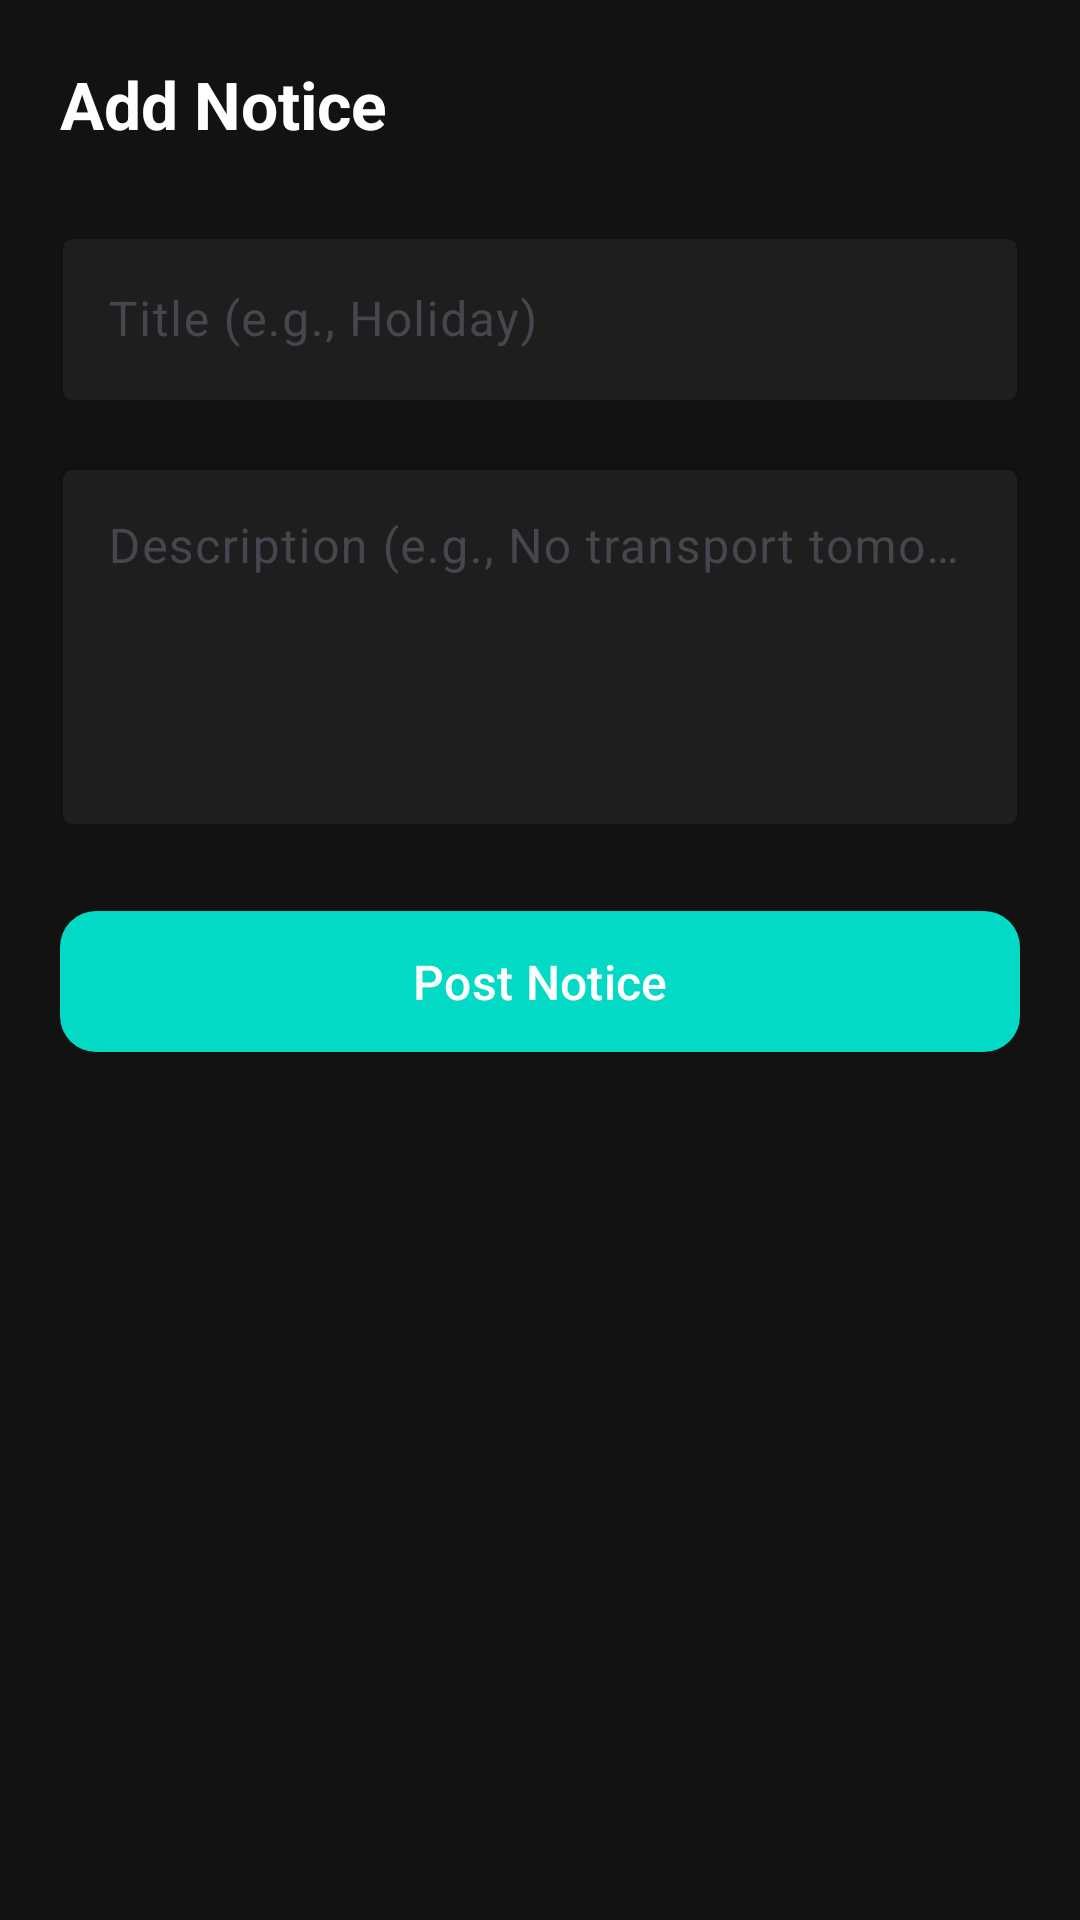

Reconstruct the res/layout file that produces this screen, plus the resources it refers to.
<!-- AndroidManifest.xml: application theme Theme.DIU_Transport -->
<!-- res/layout/activity_add_notice.xml -->
<?xml version="1.0" encoding="utf-8"?>
<ScrollView xmlns:android="http://schemas.android.com/apk/res/android"
    xmlns:app="http://schemas.android.com/apk/res-auto"
    xmlns:tools="http://schemas.android.com/tools"
    android:layout_width="match_parent"
    android:layout_height="match_parent"
    android:background="#121212"
    android:fillViewport="true"
    tools:context=".activity.notice.AddNoticeActivity">

    <LinearLayout
        android:layout_width="match_parent"
        android:layout_height="wrap_content"
        android:orientation="vertical"
        android:padding="20dp">

        <TextView
            android:layout_width="wrap_content"
            android:layout_height="wrap_content"
            android:layout_marginBottom="24dp"
            android:text="Add Notice"
            android:textColor="#FFFFFF"
            android:textSize="22sp"
            android:textStyle="bold" />

        
        <com.google.android.material.textfield.TextInputLayout
            android:layout_width="match_parent"
            android:layout_height="wrap_content"
            android:layout_marginBottom="16dp"
            app:boxBackgroundColor="#1E1E1E"
            app:boxBackgroundMode="outline"
            app:boxStrokeColor="#03DAC5"
            app:hintTextColor="#03DAC5">

            <com.google.android.material.textfield.TextInputEditText
                android:id="@+id/etNoticeTitle"
                android:layout_width="match_parent"
                android:layout_height="wrap_content"
                android:hint="Title (e.g., Holiday)"
                android:inputType="text"
                android:textColor="#FFFFFF"
                android:textSize="16sp" />
        </com.google.android.material.textfield.TextInputLayout>

        
        <com.google.android.material.textfield.TextInputLayout
            android:layout_width="match_parent"
            android:layout_height="wrap_content"
            android:layout_marginBottom="24dp"
            app:boxBackgroundColor="#1E1E1E"
            app:boxBackgroundMode="outline"
            app:boxStrokeColor="#03DAC5"
            app:hintTextColor="#03DAC5">

            <com.google.android.material.textfield.TextInputEditText
                android:id="@+id/etNoticeDescription"
                android:layout_width="match_parent"
                android:layout_height="120dp"
                android:gravity="top|start"
                android:hint="Description (e.g., No transport tomorrow.)"
                android:inputType="textMultiLine"
                android:textColor="#FFFFFF"
                android:textSize="16sp" />
        </com.google.android.material.textfield.TextInputLayout>

        
        <com.google.android.material.button.MaterialButton
            android:id="@+id/btnPostNotice"
            android:layout_width="match_parent"
            android:layout_height="55dp"
            android:text="Post Notice"
            android:textColor="#FFFFFF"
            android:textSize="16sp"
            app:backgroundTint="#03DAC5"
            app:cornerRadius="12dp" />

    </LinearLayout>
</ScrollView>
<!-- resources referenced by this layout -->
<resources>
  <style name="Theme.DIU_Transport" parent="Base.Theme.DIU_Transport" />
  <style name="Base.Theme.DIU_Transport" parent="Theme.Material3.DayNight.NoActionBar">
          
          
      </style>
</resources>
